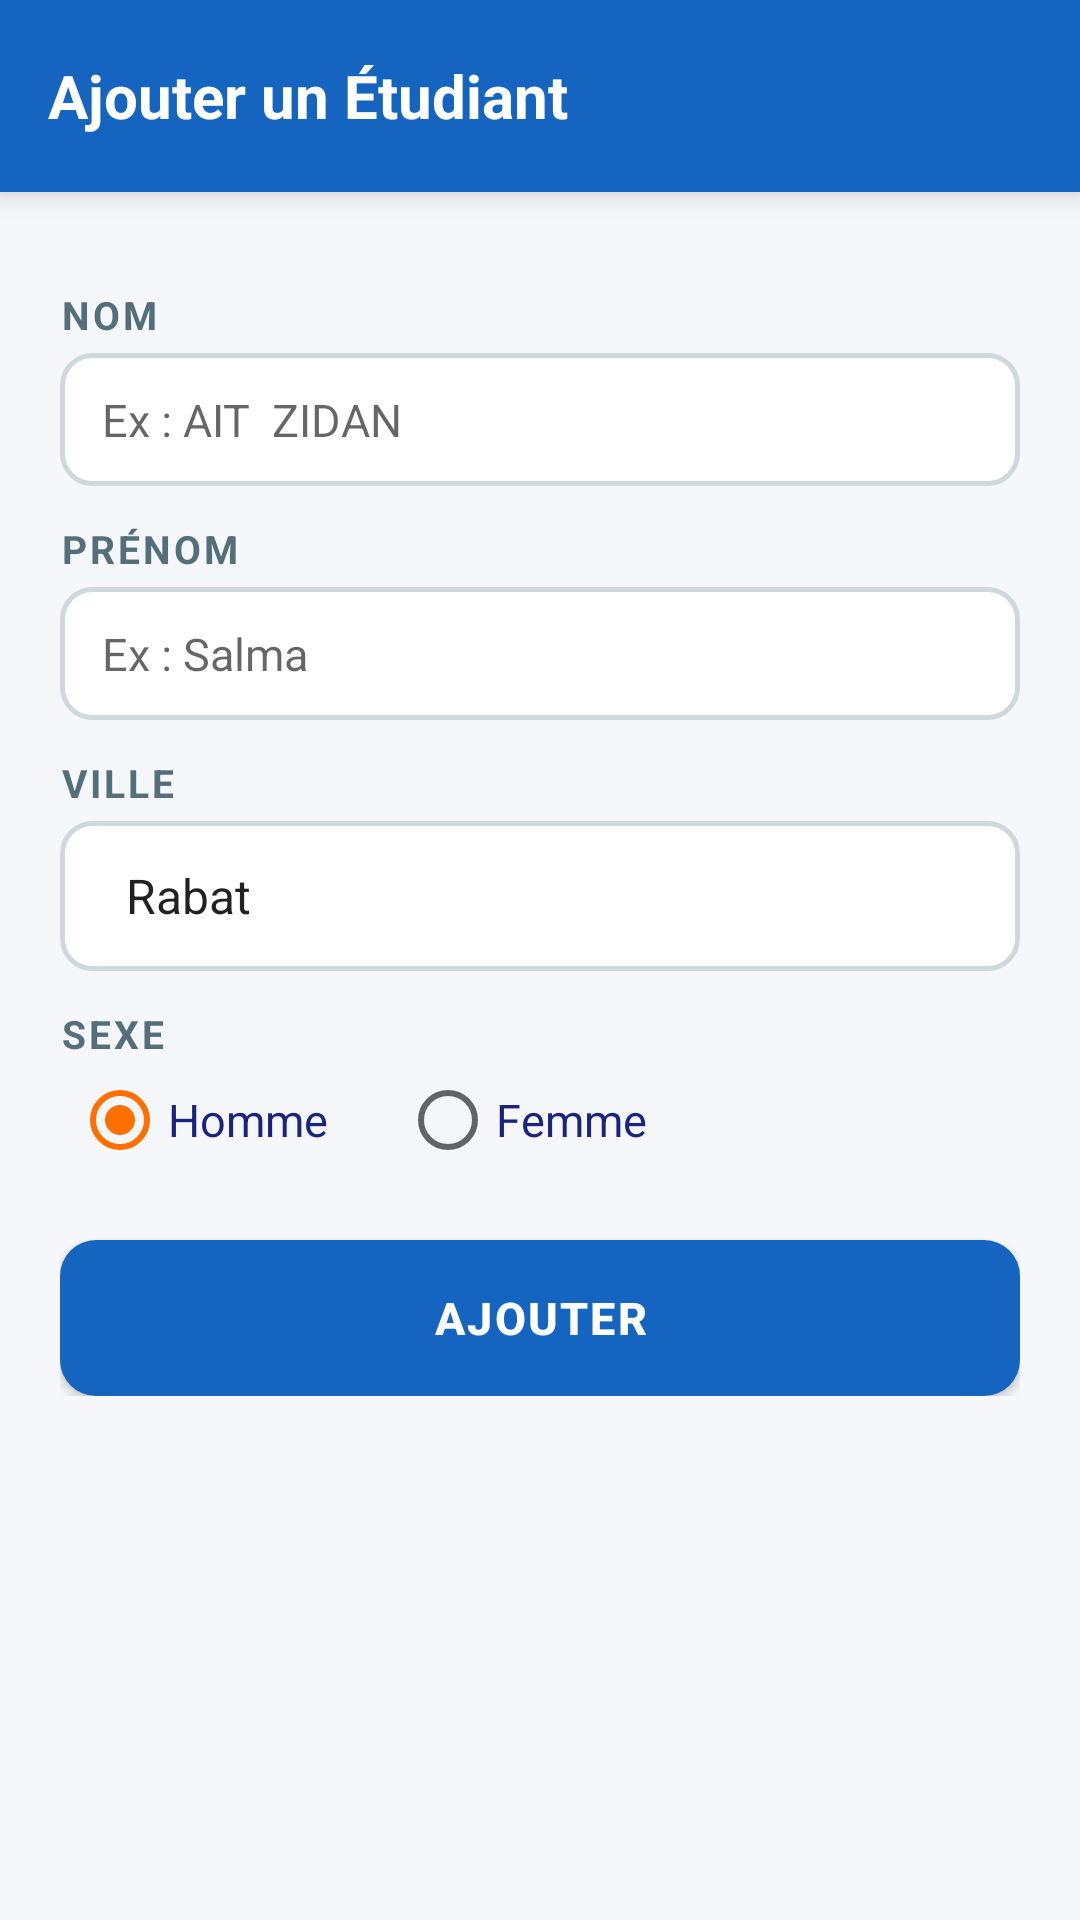

The Android layout XML behind this screen, and the referenced resources:
<!-- AndroidManifest.xml: application theme AppTheme -->
<!-- res/layout/activity_add_etudiant.xml -->
<?xml version="1.0" encoding="utf-8"?>
<ScrollView xmlns:android="http://schemas.android.com/apk/res/android"
    android:layout_width="match_parent"
    android:layout_height="match_parent"
    android:background="@color/colorBackground">

    <LinearLayout
        android:layout_width="match_parent"
        android:layout_height="wrap_content"
        android:orientation="vertical">

        
        <LinearLayout
            android:layout_width="match_parent"
            android:layout_height="64dp"
            android:background="@color/colorPrimary"
            android:gravity="center_vertical"
            android:paddingStart="16dp"
            android:paddingEnd="16dp"
            android:elevation="6dp">

            <TextView
                android:layout_width="match_parent"
                android:layout_height="wrap_content"
                android:text="@string/title_add"
                android:textColor="#FFFFFF"
                android:textSize="20sp"
                android:textStyle="bold" />
        </LinearLayout>

        
        <LinearLayout
            android:layout_width="match_parent"
            android:layout_height="wrap_content"
            android:orientation="vertical"
            android:padding="20dp">

            
            <TextView
                android:text="@string/lbl_nom"
                style="@style/LabelStyle"
                android:layout_width="wrap_content"
                android:layout_height="wrap_content" />

            <EditText
                android:id="@+id/etNom"
                style="@style/InputStyle"
                android:hint="Ex : AIT  ZIDAN"
                android:inputType="textPersonName" />

            
            <TextView
                android:text="@string/lbl_prenom"
                style="@style/LabelStyle"
                android:layout_width="wrap_content"
                android:layout_height="wrap_content" />

            <EditText
                android:id="@+id/etPrenom"
                style="@style/InputStyle"
                android:hint="Ex : Salma"
                android:inputType="textPersonName" />

            
            <TextView
                android:text="@string/lbl_ville"
                style="@style/LabelStyle"
                android:layout_width="wrap_content"
                android:layout_height="wrap_content" />

            <Spinner
                android:id="@+id/spinnerVille"
                android:layout_width="match_parent"
                android:layout_height="50dp"
                android:background="@drawable/input_background"
                android:paddingStart="14dp"
                android:entries="@array/villes" />

            
            <TextView
                android:text="@string/lbl_sexe"
                style="@style/LabelStyle"
                android:layout_width="wrap_content"
                android:layout_height="wrap_content" />

            <RadioGroup
                android:id="@+id/radioGroupSexe"
                android:layout_width="match_parent"
                android:layout_height="wrap_content"
                android:orientation="horizontal"
                android:paddingStart="4dp">

                <RadioButton
                    android:id="@+id/radioHomme"
                    android:layout_width="wrap_content"
                    android:layout_height="wrap_content"
                    android:text="@string/radio_homme"
                    android:textSize="15sp"
                    android:textColor="@color/colorTextPrimary"
                    android:checked="true"
                    android:layout_marginEnd="24dp" />

                <RadioButton
                    android:id="@+id/radioFemme"
                    android:layout_width="wrap_content"
                    android:layout_height="wrap_content"
                    android:text="@string/radio_femme"
                    android:textSize="15sp"
                    android:textColor="@color/colorTextPrimary" />
            </RadioGroup>

            
            <Button
                android:id="@+id/btnAjouter"
                style="@style/ButtonPrimary"
                android:text="@string/btn_add"
                android:layout_marginTop="24dp" />

            
            <ProgressBar
                android:id="@+id/progressBar"
                android:layout_width="wrap_content"
                android:layout_height="wrap_content"
                android:layout_gravity="center"
                android:layout_marginTop="12dp"
                android:visibility="gone" />

        </LinearLayout>
    </LinearLayout>
</ScrollView>
<!-- resources referenced by this layout -->
<resources>
  <string-array name="villes">
          <item>Rabat</item>
          <item>Casablanca</item>
          <item>Marrakech</item>
          <item>Fès</item>
          <item>Meknès</item>
          <item>Tanger</item>
          <item>Agadir</item>
          <item>Oujda</item>
      </string-array>
  <color name="colorBackground">#F5F7FA</color>
  <color name="colorPrimary">#1565C0</color>
  <color name="colorTextPrimary">#1A237E</color>
  <!-- drawable input_background (drawable) -->
  <?xml version="1.0" encoding="utf-8"?>
  <shape xmlns:android="http://schemas.android.com/apk/res/android">
      <solid android:color="#FFFFFF"/>
      <corners android:radius="10dp"/>
      <stroke android:width="1.5dp" android:color="#CFD8DC"/>
  </shape>
  <string name="btn_add">Ajouter</string>
  <string name="lbl_nom">Nom</string>
  <string name="lbl_prenom">Prénom</string>
  <string name="lbl_sexe">Sexe</string>
  <string name="lbl_ville">Ville</string>
  <string name="radio_femme">Femme</string>
  <string name="radio_homme">Homme</string>
  <string name="title_add">Ajouter un Étudiant</string>
  <style name="ButtonPrimary">
          <item name="android:layout_width">match_parent</item>
          <item name="android:layout_height">52dp</item>
          <item name="android:background">@drawable/btn_primary_bg</item>
          <item name="android:textColor">#FFFFFF</item>
          <item name="android:textSize">15sp</item>
          <item name="android:textStyle">bold</item>
          <item name="android:letterSpacing">0.05</item>
      </style>
  <style name="InputStyle">
          <item name="android:layout_width">match_parent</item>
          <item name="android:layout_height">wrap_content</item>
          <item name="android:background">@drawable/input_background</item>
          <item name="android:paddingStart">14dp</item>
          <item name="android:paddingEnd">14dp</item>
          <item name="android:paddingTop">12dp</item>
          <item name="android:paddingBottom">12dp</item>
          <item name="android:textSize">15sp</item>
          <item name="android:textColor">@color/colorTextPrimary</item>
      </style>
  <style name="LabelStyle">
          <item name="android:textSize">13sp</item>
          <item name="android:textColor">@color/colorTextSecondary</item>
          <item name="android:textStyle">bold</item>
          <item name="android:letterSpacing">0.08</item>
          <item name="android:textAllCaps">true</item>
          <item name="android:paddingBottom">4dp</item>
          <item name="android:paddingTop">12dp</item>
      </style>
  <style name="AppTheme" parent="Theme.AppCompat.Light.NoActionBar">
          <item name="colorPrimary">@color/colorPrimary</item>
          <item name="colorPrimaryDark">@color/colorPrimaryDark</item>
          <item name="colorAccent">@color/colorAccent</item>
      </style>
  <!-- drawable btn_primary_bg (drawable) -->
  <?xml version="1.0" encoding="utf-8"?>
  <selector xmlns:android="http://schemas.android.com/apk/res/android">
      <item android:state_pressed="true">
          <shape>
              <solid android:color="#0D47A1"/>
              <corners android:radius="12dp"/>
          </shape>
      </item>
      <item>
          <shape>
              <solid android:color="#1565C0"/>
              <corners android:radius="12dp"/>
          </shape>
      </item>
  </selector>
  <color name="colorTextSecondary">#546E7A</color>
  <color name="colorPrimaryDark">#0D47A1</color>
  <color name="colorAccent">#FF6F00</color>
</resources>
